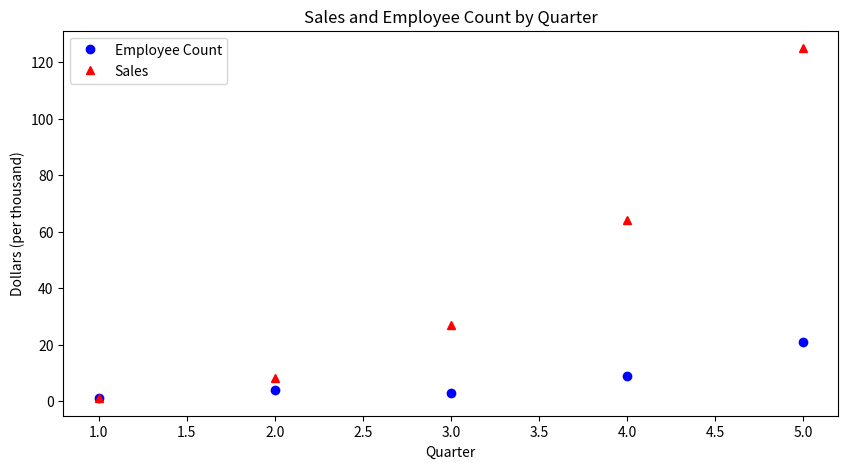

Reproduce this figure in Python.
import matplotlib.pyplot as plt
import numpy as np

# create an array from 1-5
x = np.arange(1, 6)
y = x**3

# use 10x5 as the figure size
plt.figure(figsize=(10,5))

# plot two sets of data, one with blue dots and another with red triangles
plt.plot([1,2,3,4,5], [1,4,3,9,21], "bo", x, y, "r^")

# set title
plt.title("Sales and Employee Count by Quarter")

# set the legend
plt.legend(["Employee Count", "Sales"])

# set the XY labels
plt.xlabel("Quarter")
plt.ylabel("Dollars (per thousand)")

# finally, show the figures
plt.show()